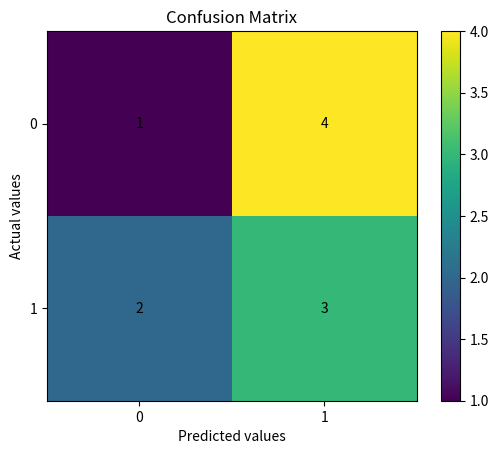

Source code (Python):
import matplotlib.pyplot as mp 

actual = [1,0,0,0,1,1,0,0,1,1]
predicted = [1,1,0,1,0,1,1,1,0,1]
n = len(actual)
TP = 0
TN = 0
FP = 0
FN = 0
for i in range(n):
    if(actual[i] == 1 and predicted[i] == 1):
        TP = TP + 1
    elif(actual[i] == 0 and predicted[i] == 0):
        TN = TN + 1
    elif(actual[i] == 0 and predicted[i] == 1):
        FP = FP + 1
    elif(actual[i] == 1 and predicted[i] == 0):
        FN = FN + 1


# precision
precision = 0

if(TP+FP == 0):
    precision = 0
else:
    precision = TP/(TP + FP)

# recall
recall = 0
if(TP+FN == 0):
    recall = 0
else:
    recall = TP/(TP+FN)

# F1
F1 = 0
if(precision + recall == 0):
    F1 = 0
else:
    F1 = (2*precision * recall)/(precision + recall)

# accuracy
accuracy = 0
if(TP + TN + FP + FN == 0):
    accuracy = 0
else:
    accuracy = (TP + TN)/(TP + TN + FP + FN)

print("Precision : ", precision )
print("Recall : ", recall)
print("F1 : ", F1)
print("Accuracy : ", accuracy)
print("False(+) : ", FP)
print("False(-) : ", FN)

confusion_matrix = [[TN , FP] , [FN , TP]]

mp.imshow(confusion_matrix)
mp.colorbar()   
mp.title("Confusion Matrix")
mp.xlabel("Predicted values")
mp.ylabel("Actual values")
mp.xticks([0,1],["0" , "1"])
mp.yticks([0,1],["0" , "1"])
for i in range(2):
    for j in range(2):
        mp.text(j , i , confusion_matrix[i][j] , ha = "center", va = "center")

mp.show()
